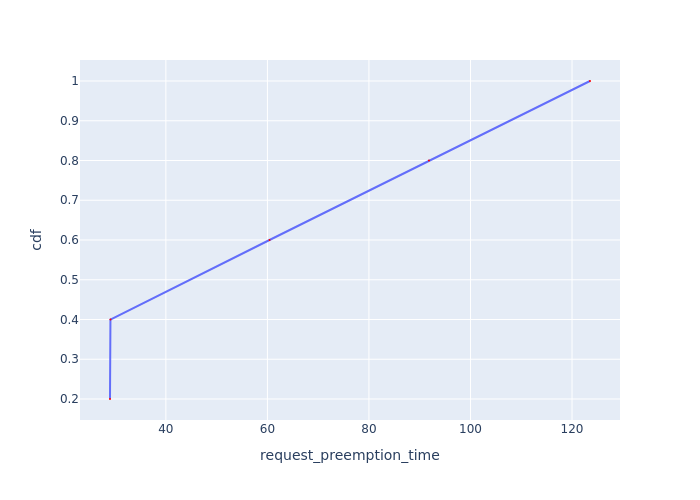

Values plotted in this chart, from the file beside it:
Request Id, request_preemption_time, cdf
0_3, 28.99, 0.2
0_4, 29.08, 0.4
0_2, 60.41, 0.6
0_1, 91.83, 0.8
0_0, 123.5, 1.0
